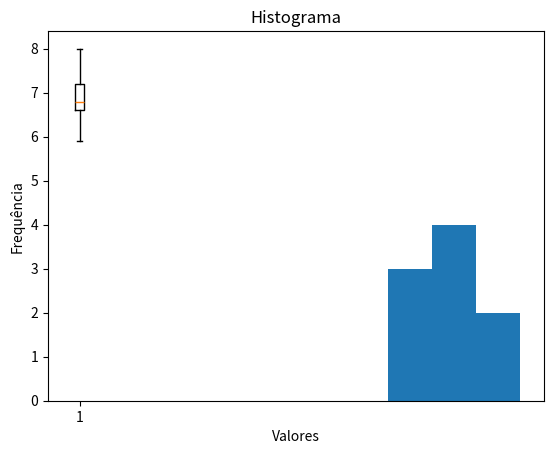

Here is the Python script that generated this plot:
import numpy as np
import math
import matplotlib.pyplot as plt

print("\n## CÁLCULOS NECESSÁRIOS PARA A CONSTRUÇÃO DA TABELA DE FREQUÊNCIA ## \n")

print("Vetor original: ")
data = [6.8, 6.8, 5.9, 7.5, 6.2, 6.9, 7.2, 8, 6.6]
print(data)

print("\nVetor ordenado: ")
data.sort()
print(data)

def calcula_numero_de_classes(arr):
     n = len(arr) # seja n o tamanho do vetor!
     print("\nTamanho do vetor = ", n)
     k = math.sqrt(n)
     numero_de_classes_arredondado = round(k)
     return numero_de_classes_arredondado

def encontra_maior_valor(arr):
     maior_valor = max(arr)
     return maior_valor

def encontra_menor_valor(arr):
     menor_valor = min(arr)
     return menor_valor

def calcula_amplitude_total_dos_dados_coletados(arr):
     amplitude = max(arr) - min(arr)
     return amplitude

numero_de_classes = calcula_numero_de_classes(data)
print("Número de classes arredondado (raíz quadrada da quantidade de elementos do vetor) = ", numero_de_classes)

maior_valor = encontra_maior_valor(data)
print("\nMaior valor do vetor = ", maior_valor)

menor_valor = encontra_menor_valor(data)
print("\nMenor valor do vetor = ", menor_valor)

amplitude_dos_dados_coletados = calcula_amplitude_total_dos_dados_coletados(data)
print("\nAmplitude dos dados coletados = ", amplitude_dos_dados_coletados)

#amplitude_das_classes:
h =  amplitude_dos_dados_coletados / numero_de_classes
print("\nAmplitude das classes = ", h)
print("Obs: Arredonde o valor de ℎ conforme as regras de arredondamento. Este número deve ter a mesma quantidade de casas decimais dos dados da amostra")
print()

plt.boxplot(data)

# Adicione um título e rótulo do eixo y
plt.title("Boxplot dos dados")
plt.ylabel("Valores")

# Mostre o gráfico
plt.show()

#ATENÇÃO: O código abaixo funciona, mas ficar atentx aos p/ arredondamentos

plt.hist(data, bins=numero_de_classes) # número de classes arredondado p/ construção do histograma
plt.title("Histograma")
plt.xlabel("Valores")
plt.ylabel("Frequência")
plt.show()

'''
# REGRAS DE TRÊS

total --- 100
n da amostra que me interessa --- x (n em porcentagem)



total = 34586
n_da_amostra = 346

porcentagem_de_n = (n_da_amostra * 100) / total
minha_string = str(porcentagem_de_n) + "%"
print(minha_string)

frequencia = [23908, 8192, 1693, 447, 346]
soma = 0

for n in frequencia:
     soma += n
     print(soma)


'''